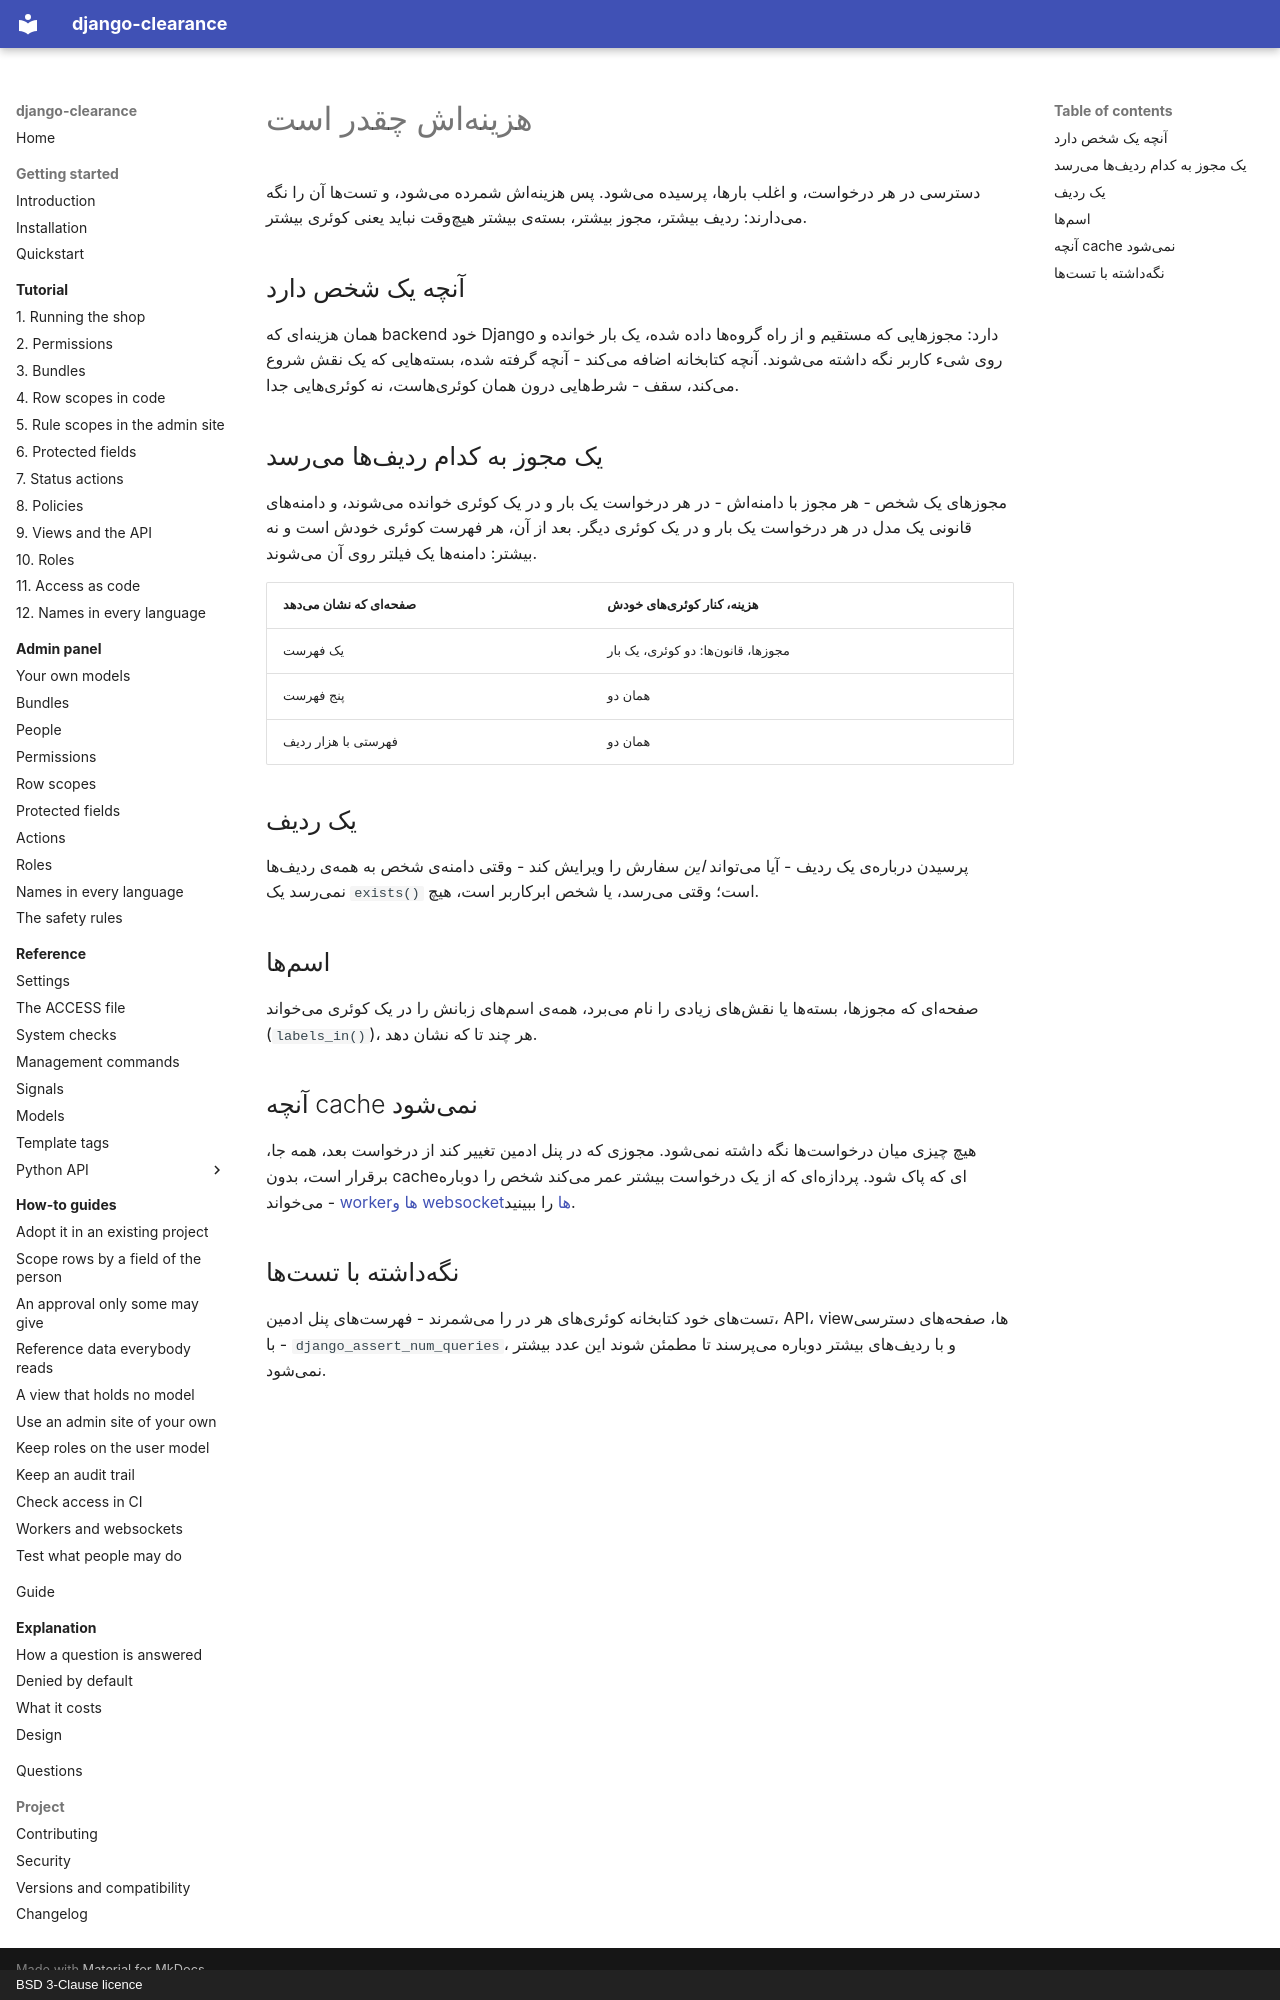

repository: amirAI-dot/django-clearance · page: explanation/performance.fa/index.html · generator: mkdocs · copyright: BSD 3-Clause licence

# هزینهاش چقدر است

دسترسی در هر درخواست، و اغلب بارها، پرسیده میشود. پس هزینهاش شمرده میشود، و
تستها آن را نگه میدارند: ردیف بیشتر، مجوز بیشتر، بستهی بیشتر هیچوقت نباید یعنی
کوئری بیشتر.

## آنچه یک شخص دارد

همان هزینهای که backend خود Django دارد: مجوزهایی که مستقیم و از راه گروهها داده
شده، یک بار خوانده و روی شیء کاربر نگه داشته میشوند. آنچه کتابخانه اضافه میکند -
آنچه گرفته شده، بستههایی که یک نقش شروع میکند، سقف - شرطهایی درون همان کوئریهاست،
نه کوئریهایی جدا.

## یک مجوز به کدام ردیفها میرسد

مجوزهای یک شخص - هر مجوز با دامنهاش - در هر درخواست یک بار و در یک کوئری خوانده
میشوند، و دامنههای قانونی یک مدل در هر درخواست یک بار و در یک کوئری دیگر. بعد از
آن، هر فهرست کوئری خودش است و نه بیشتر: دامنهها یک فیلتر روی آن میشوند.

| صفحهای که نشان میدهد | هزینه، کنار کوئریهای خودش |
|---|---|
| یک فهرست | مجوزها، قانونها: دو کوئری، یک بار |
| پنج فهرست | همان دو |
| فهرستی با هزار ردیف | همان دو |

## یک ردیف

پرسیدن دربارهی یک ردیف - آیا میتواند *این* سفارش را ویرایش کند - وقتی دامنهی شخص
به همهی ردیفها نمیرسد یک `exists()` است؛ وقتی میرسد، یا شخص ابرکاربر است، هیچ.

## اسمها

صفحهای که مجوزها، بستهها یا نقشهای زیادی را نام میبرد، همهی اسمهای زبانش را در
یک کوئری میخواند (`labels_in()`)، هر چند تا که نشان دهد.

## آنچه cache نمیشود

هیچ چیزی میان درخواستها نگه داشته نمیشود. مجوزی که در پنل ادمین تغییر کند از
درخواست بعد، همه جا، برقرار است، بدون cacheای که پاک شود. پردازهای که از یک درخواست
بیشتر عمر میکند شخص را دوباره میخواند - [workerها و
websocketها](../how-to/long-lived-processes.md) را ببینید.

## نگهداشته با تستها

تستهای خود کتابخانه کوئریهای هر در را میشمرند - فهرستهای پنل ادمین، API، viewها،
صفحههای دسترسی - با `django_assert_num_queries`، و با ردیفهای بیشتر دوباره
میپرسند تا مطمئن شوند این عدد بیشتر نمیشود.
